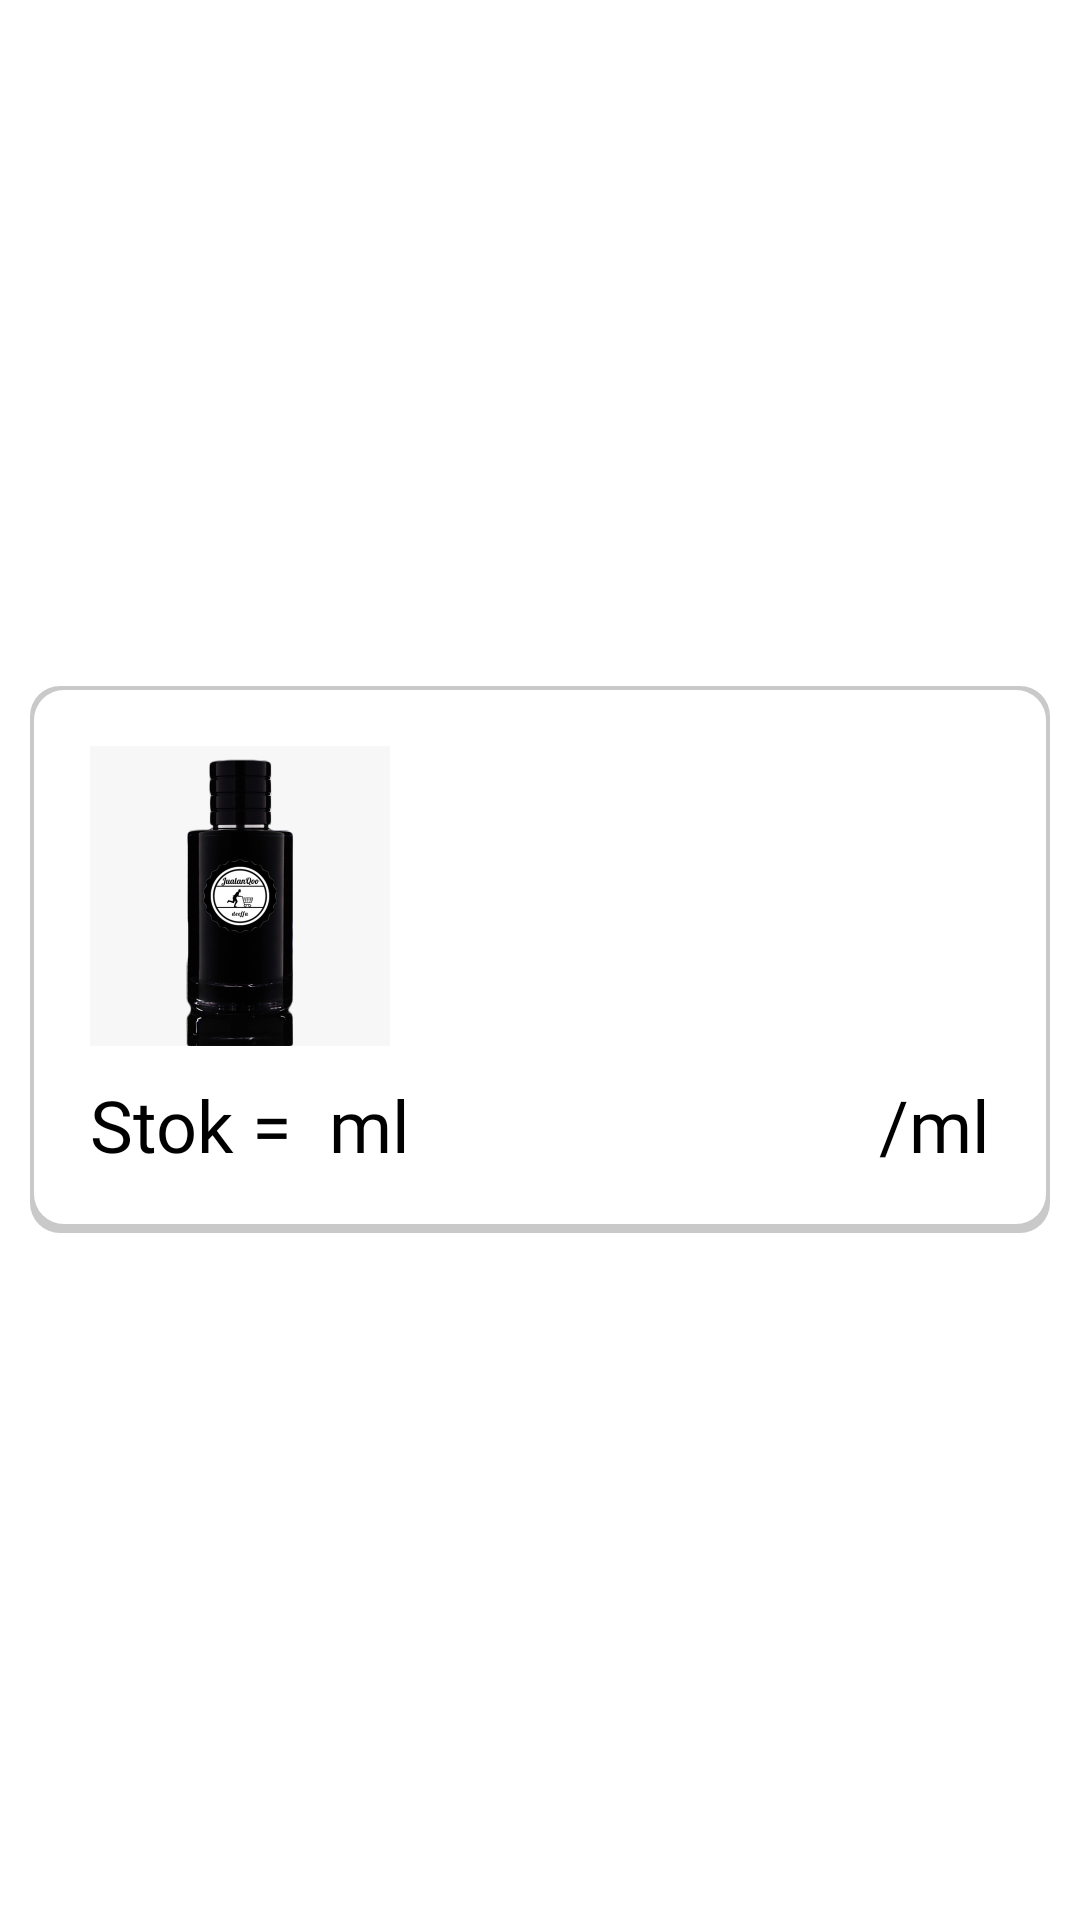

Write the Android layout XML for this screen, with the resource values it uses.
<!-- AndroidManifest.xml: application theme Theme.Parfume_jualanqoo -->
<!-- res/layout/activity_act_list_parfum.xml -->
<?xml version="1.0" encoding="utf-8"?>
<androidx.constraintlayout.widget.ConstraintLayout
    xmlns:android="http://schemas.android.com/apk/res/android" android:layout_width="match_parent"
    android:layout_height="wrap_content">
    <LinearLayout
        android:layout_width="match_parent"
        android:layout_height="match_parent"
        android:orientation="vertical"
        android:gravity="center">

        <LinearLayout
            android:layout_width="match_parent"
            android:layout_height="wrap_content"
            android:padding="20dp"
            android:layout_margin="10dp"
            android:background="@drawable/button_bgputih"
            android:orientation="vertical"
            android:focusable="false">
            <LinearLayout
                android:layout_width="match_parent"
                android:layout_height="wrap_content"
                android:background="@color/white">
                <ImageView
                    android:layout_width="100dp"
                    android:layout_height="100dp"
                    android:layout_marginRight="20dp"
                    android:background="@drawable/parfum"/>
                <TextView
                    android:id="@+id/nama_parfum"
                    android:layout_width="match_parent"
                    android:layout_height="wrap_content"
                    android:fontFamily="@font/roboto"
                    android:textColor="@color/black"
                    android:textSize="24dp"
                    android:gravity="center"
                    android:layout_gravity="center"
                    android:text="">
                </TextView>
            </LinearLayout>

            <FrameLayout
                android:layout_width="match_parent"
                android:layout_height="wrap_content"
                android:background="@color/white"
                android:layout_marginTop="10dp">

                <LinearLayout
                    android:layout_width="wrap_content"
                    android:layout_height="wrap_content"
                    android:background="@color/white">
                    <TextView
                        android:layout_gravity="left"
                        android:layout_width="wrap_content"
                        android:layout_height="wrap_content"
                        android:fontFamily="@font/roboto"
                        android:textColor="@color/black"
                        android:textSize="24dp"
                        android:text="Stok = ">
                    </TextView>

                    <TextView
                        android:id="@+id/stok_parfum"
                        android:layout_width="wrap_content"
                        android:layout_height="wrap_content"
                        android:fontFamily="@font/roboto"
                        android:text=""
                        android:textColor="@color/black"
                        android:textSize="24dp"></TextView>
                    <TextView
                        android:layout_width="match_parent"
                        android:layout_height="wrap_content"
                        android:fontFamily="@font/roboto"
                        android:textColor="@color/black"
                        android:textSize="24dp"
                        android:gravity="center"
                        android:layout_gravity="center"
                        android:text=" ml">
                    </TextView>
                </LinearLayout>

                <LinearLayout
                    android:layout_width="wrap_content"
                    android:layout_height="wrap_content"
                    android:background="@color/white"
                    android:layout_gravity="right">
                    <TextView
                        android:id="@+id/harga_parfum"
                        android:layout_width="wrap_content"
                        android:layout_height="wrap_content"
                        android:fontFamily="@font/roboto"
                        android:text=""
                        android:textColor="@color/black"
                        android:textSize="24dp"></TextView>
                    <TextView
                        android:layout_width="wrap_content"
                        android:layout_height="wrap_content"
                        android:fontFamily="@font/roboto"
                        android:textColor="@color/black"
                        android:textSize="24dp"
                        android:text="/ml">
                    </TextView>

                </LinearLayout>

            </FrameLayout>
        </LinearLayout>

        
    </LinearLayout>

</androidx.constraintlayout.widget.ConstraintLayout>
<!-- resources referenced by this layout -->
<resources>
  <!-- drawable button_bgputih (drawable) -->
  <?xml version="1.0" encoding="utf-8"?>
  <layer-list xmlns:android="http://schemas.android.com/apk/res/android">
      <item>
          <shape android:shape="rectangle">
              <solid android:color="#CABBBBBB"/>
              <corners android:radius="10dp" />
          </shape>
      </item>
  
      <item
          android:left="1.5dp"
          android:right="1.5dp"
          android:top="1.5dp"
          android:bottom="3dp">
          <shape android:shape="rectangle">
              <solid android:color="@android:color/white"/>
              <corners android:radius="10dp" />
          </shape>
      </item>
  </layer-list>
  <!-- drawable hugo_xx: jpg bitmap (drawable, 34867 bytes) -->
  <!-- drawable parfum: jpeg bitmap (drawable, 25450 bytes) -->
  <style name="Theme.Parfume_jualanqoo" parent="Theme.MaterialComponents.DayNight.NoActionBar">
          
          <item name="colorPrimary">#0F5366</item>
          <item name="colorPrimaryVariant">#0F5366</item>
          <item name="colorOnPrimary">@color/white</item>
          
          <item name="colorSecondary">@color/teal_200</item>
          <item name="colorSecondaryVariant">@color/teal_700</item>
          <item name="colorOnSecondary">@color/black</item>
          
          <item name="android:statusBarColor" tools:targetApi="l">?attr/colorPrimaryVariant</item>
          
      </style>
  <!-- not gathered from this repository: default colours our renderer supplied (Android Studio template values) -->
  <color name="teal_200">#FF03DAC5</color>
  <color name="teal_700">#FF018786</color>
  <color name="black">#FF000000</color>
  <color name="white">#FFFFFFFF</color>
</resources>
